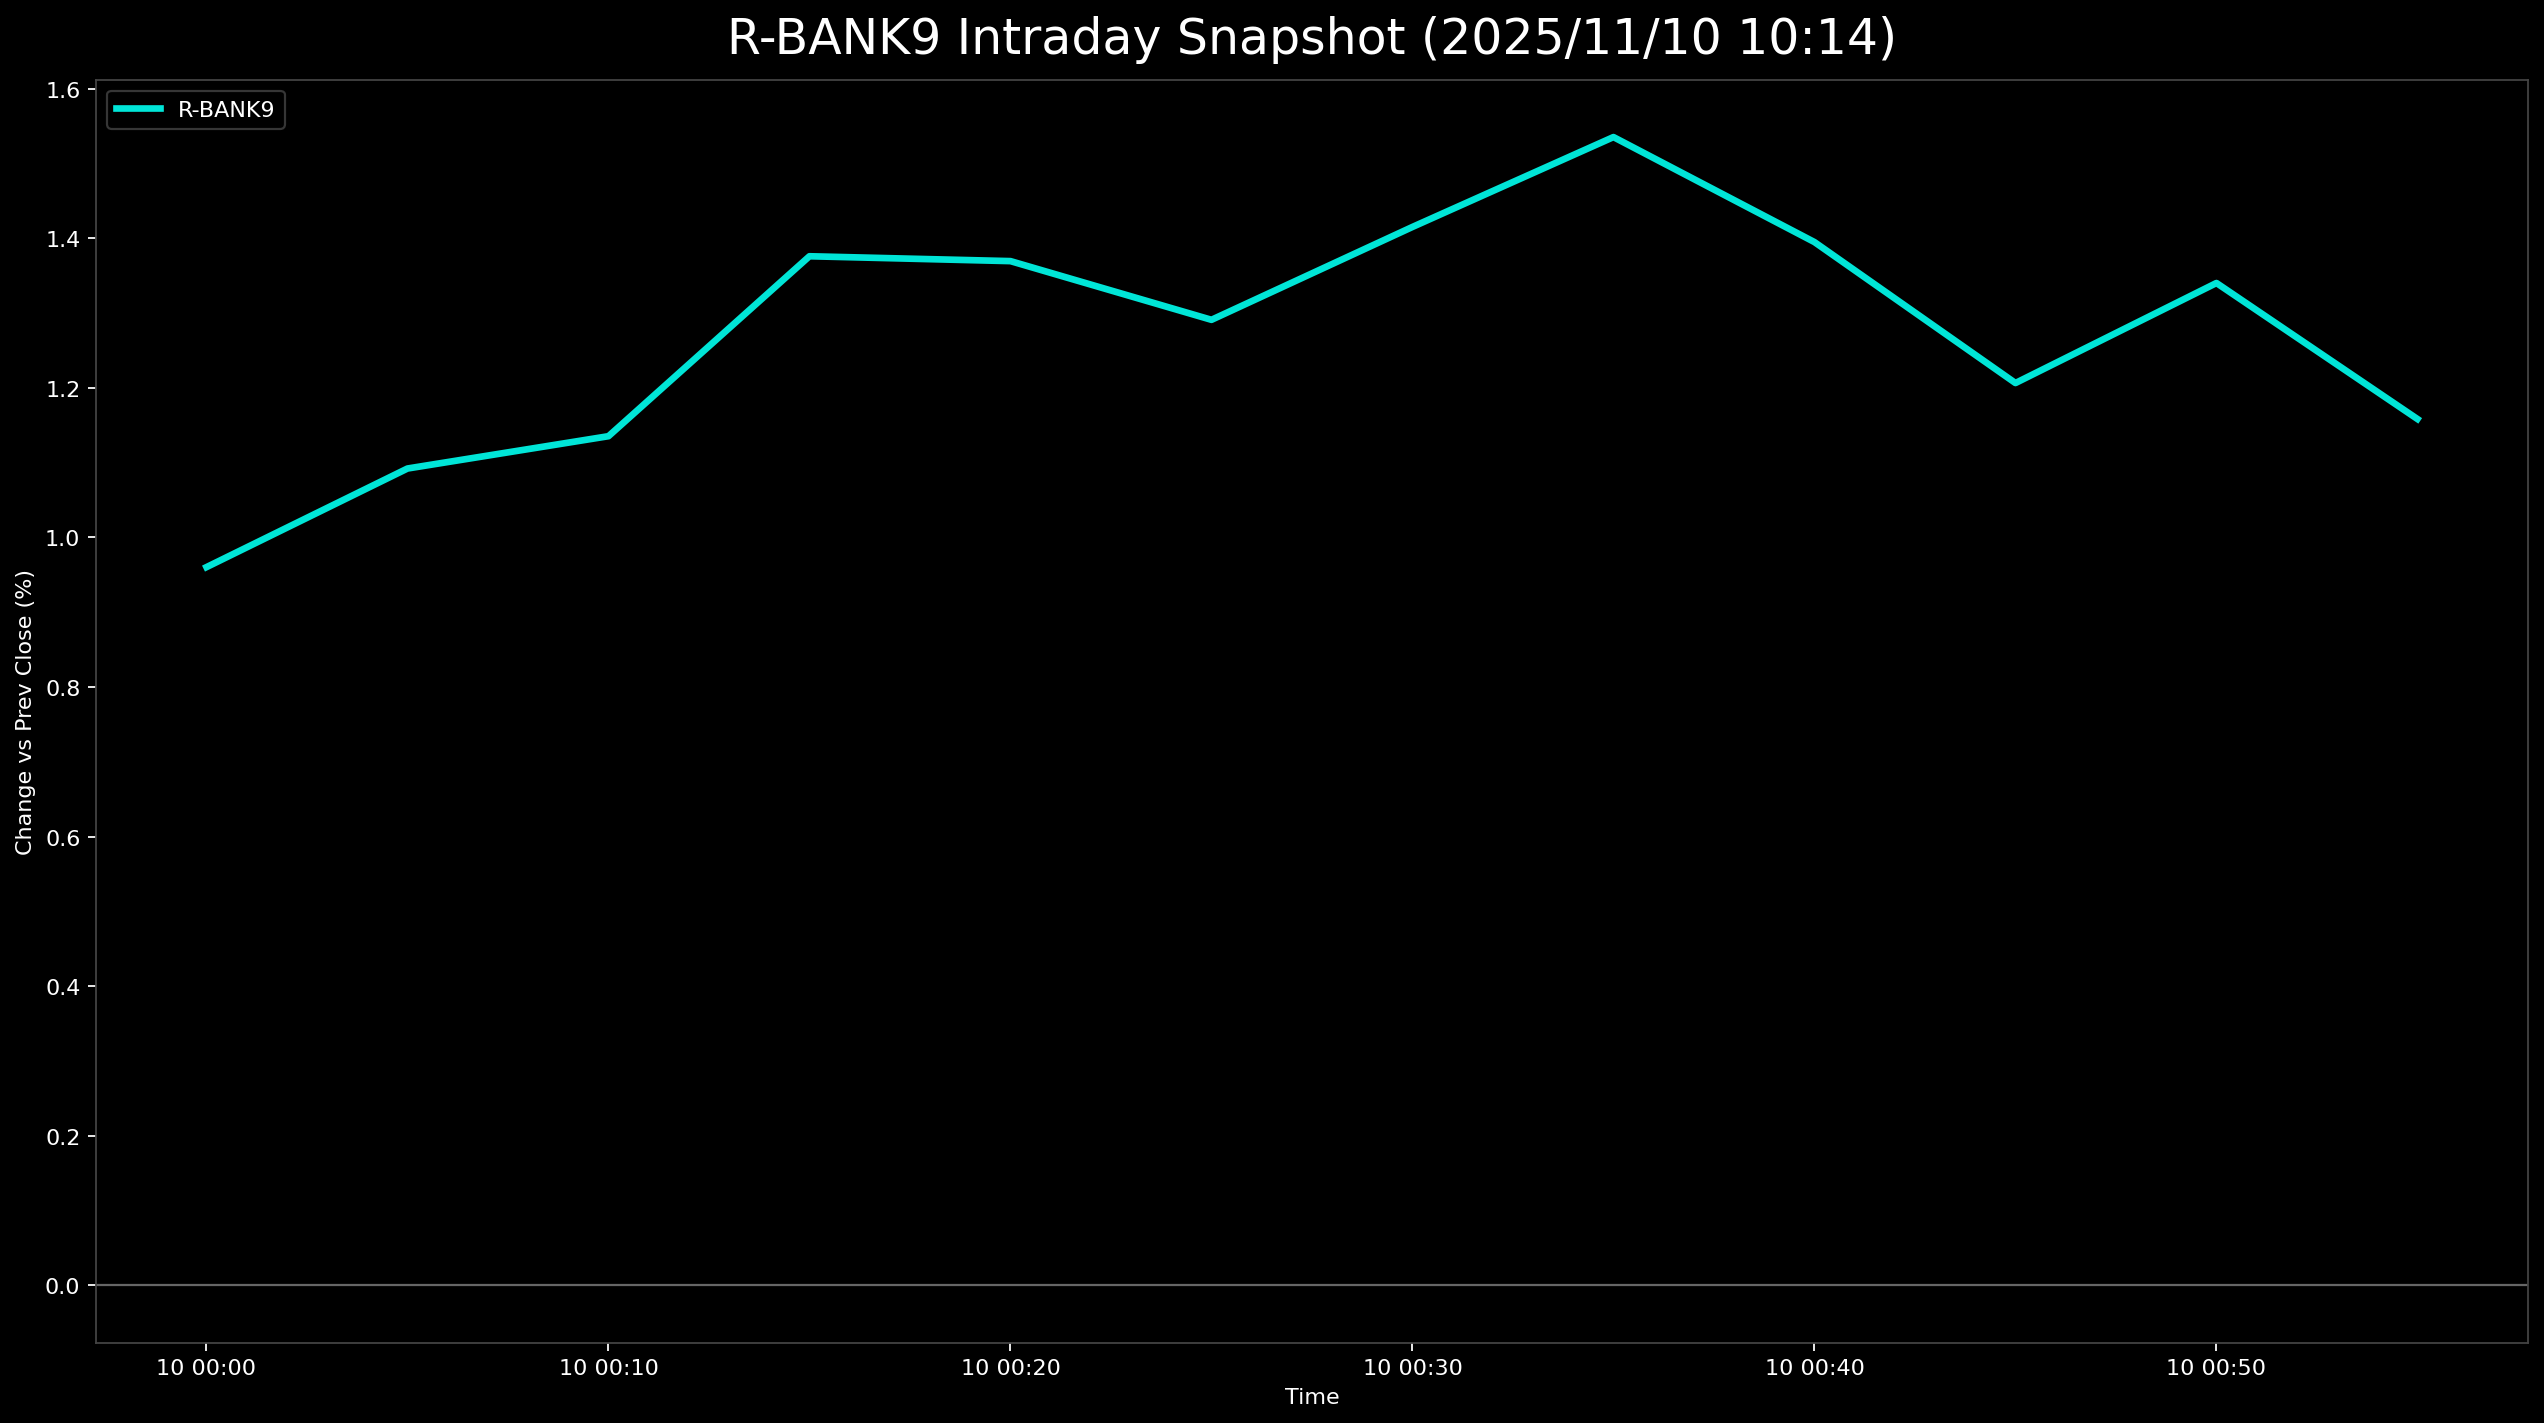

The table this chart was drawn from, first rows:
, 5830.T      # いよぎんホールディングス, 5831.T      # しずおかフィナンシャルグループ, 5844.T      # 京都フィナンシャルグループ, 7167.T      # めぶきフィナンシャルグループ, 7186.T      # コンコルディア・フィナンシャルグループ, 8331.T      # 千葉銀行, 7173.T      # 東京きらぼしフィナンシャルグループ, 7180.T      # 九州フィナンシャルグループ, 7184.T      # 富山第一銀行, R_BANK9
2025-11-10 00:00:00+00:00, 0.6036, 2.047, 0.5962, 0.7907, 0.7606, 1.036, 0.9358, 0.9569, 0.9168, 0.9603
2025-11-10 00:05:00+00:00, 0.9916, 2.094, 0.7844, 0.7802, 0.8501, 0.8687, 1.604, 1.081, 0.7757, 1.092
2025-11-10 00:10:00+00:00, 1.423, 2.118, 0.7531, 0.9594, 0.6711, 0.2673, 1.872, 0.9569, 1.199, 1.135
2025-11-10 00:15:00+00:00, 1.832, 2.308, 0.9727, 1.054, 0.8501, 0.6014, 2.139, 0.9344, 1.693, 1.376
2025-11-10 00:20:00+00:00, 1.681, 2.427, 0.8472, 1.149, 0.7606, 0.568, 2.139, 0.9907, 1.763, 1.37
2025-11-10 00:25:00+00:00, 1.552, 2.332, 0.7531, 1.054, 0.7606, 0.3341, 2.139, 1.002, 1.693, 1.291
2025-11-10 00:30:00+00:00, 1.25, 2.047, 0.9099, 1.276, 0.8501, 0.2339, 2.273, 1.148, 2.75, 1.415
2025-11-10 00:35:00+00:00, 1.272, 2.166, 1.035, 1.371, 1.029, 0.2339, 2.406, 1.486, 2.821, 1.536
2025-11-10 00:40:00+00:00, 1.099, 1.975, 0.8472, 1.139, 0.7606, 0.03341, 2.273, 1.396, 3.032, 1.395
2025-11-10 00:45:00+00:00, 1.164, 1.452, 0.5962, 1.128, 0.5369, 0.06682, 2.005, 1.16, 2.75, 1.207
2025-11-10 00:50:00+00:00, 1.25, 1.713, 0.7217, 1.349, 0.5369, 0.1671, 2.005, 1.216, 3.103, 1.34
2025-11-10 00:55:00+00:00, 0.9485, 1.404, 0.6275, 1.054, 0.2237, 0.1002, 2.005, 1.171, 2.891, 1.158
